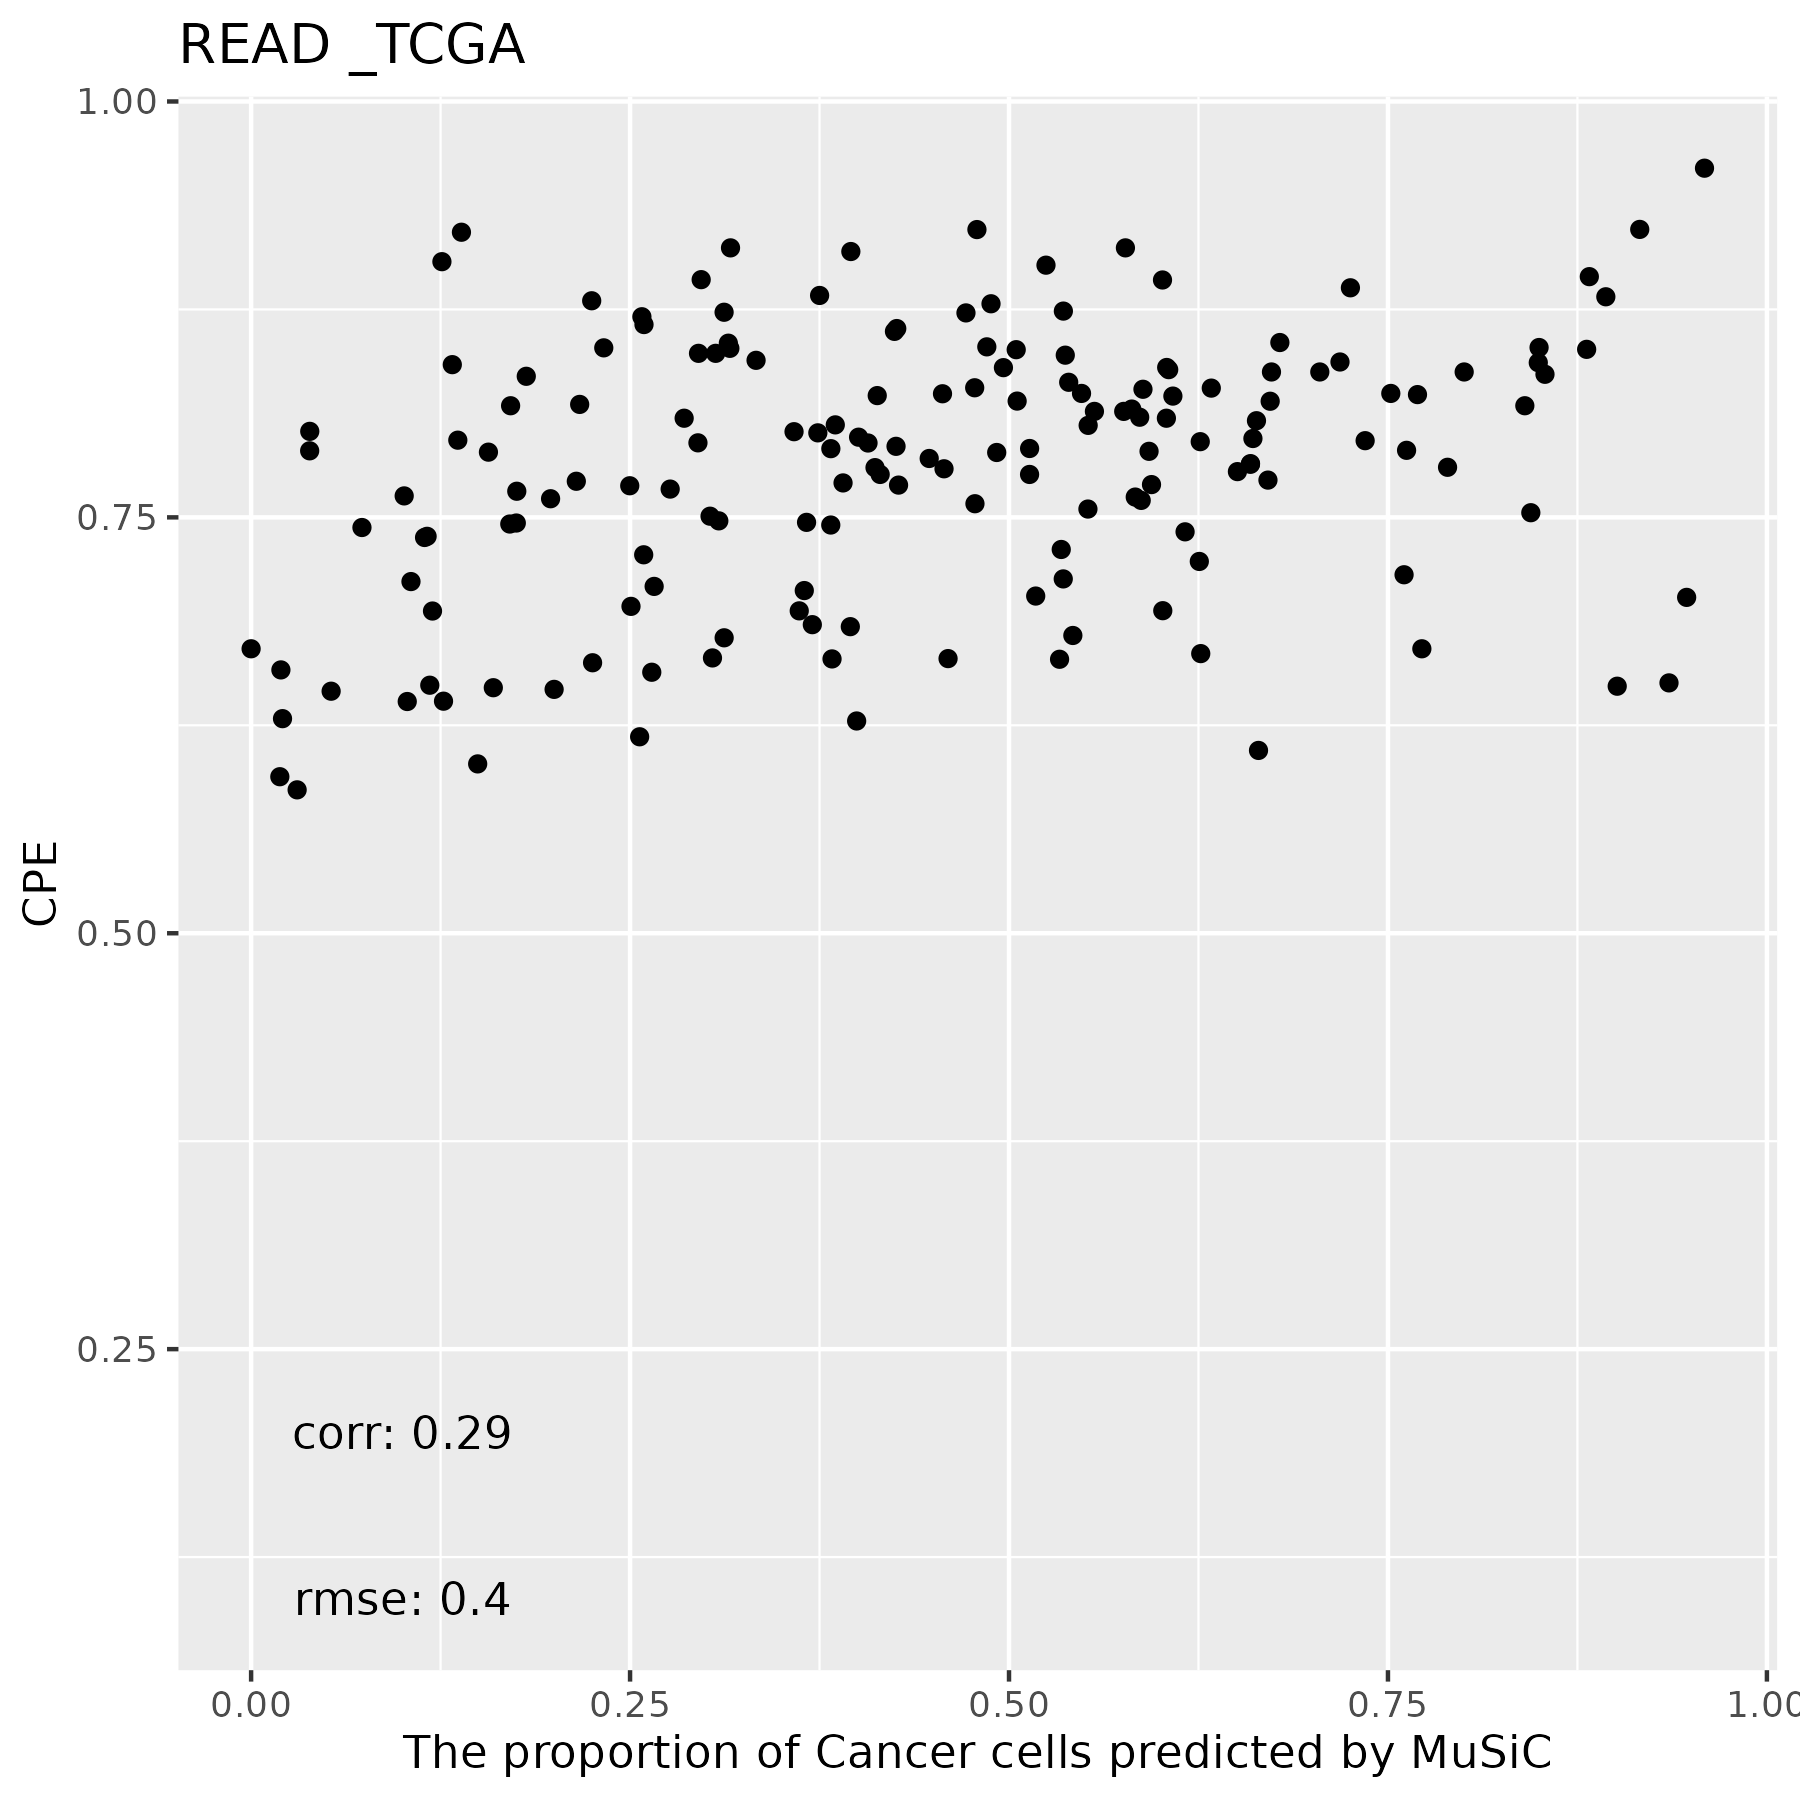

The data file committed next to this chart (first rows):
, Cancer Cells, B Cells, T Cells, Myeloid cells, Mast Cells, Fibroblasts, Endothelial Cells
TCGA.AG.3896.01A, 0.3085, 0.004458, 0, 0, 0, 0.285, 0.402
TCGA.DC.4745.01A, 0.1388, 0.08457, 0, 0, 0, 0.2448, 0.5319
TCGA.AH.6903.01A, 0.4008, 0.0002707, 0, 0, 0, 0.137, 0.4619
TCGA.AG.3599.01A, 0.2969, 0.004418, 0, 0, 0, 0.1111, 0.5875
TCGA.AG.3581.01A, 0.4571, 0, 0, 0.02338, 0, 0.1904, 0.3291
TCGA.AG.3881.01A, 0.1712, 0, 0, 0.0168, 0, 0.4301, 0.3819
TCGA.CL.5917.01A, 0.3163, 0, 0, 0, 0, 0.3215, 0.3622
TCGA.AG.3902.01A, 0.3044, 0.00426, 0.0007256, 0.01419, 0, 0.124, 0.5525
TCGA.CI.6624.01C, 0.7724, 0, 0, 0, 0, 0.08285, 0.1448
TCGA.AF.2692.01A, 0.4774, 0, 0, 0, 0, 0.2132, 0.3094
TCGA.DC.6683.01A, 0.3824, 0, 0, 0.004218, 0, 0.274, 0.3393
TCGA.DC.6682.01A, 0.6255, 0, 0, 0, 0, 0.1168, 0.2577
TCGA.F5.6702.01A, 0.02072, 0, 0, 0.008043, 0, 0.8203, 0.151
TCGA.AF.4110.01A, 0.2506, 0.004113, 0, 0, 0, 0.3333, 0.412
TCGA.F5.6861.01A, 0.2498, 0.001844, 0, 0, 0, 0.252, 0.4964
TCGA.G5.6235.01A, 0.6593, 0, 0, 0, 0, 0.01078, 0.3299
TCGA.AG.3999.01A, 0.5924, 0.0006804, 0, 0, 0, 0.3007, 0.1063
TCGA.AG.A02N.01A, 0.947, 0, 0, 0, 0, 0.0129, 0.04005
TCGA.AF.6136.01A, 0.4919, 0, 0, 0, 0, 0.1074, 0.4007
TCGA.AG.3580.01A, 0.5757, 0, 0, 0.01708, 0, 0.1065, 0.3007
TCGA.DY.A1H8.01A, 0.9588, 0, 0, 0, 0, 0.002759, 0.03842
TCGA.AG.A032.01A, 0.6592, 0, 0, 0, 0, 0.08707, 0.2537
TCGA.EI.6512.01A, 0.5136, 0, 0, 0, 0, 0.1855, 0.3009
TCGA.AG.3575.01A, 0.1161, 0.002887, 0.002033, 0.007735, 0, 0.2754, 0.5958
TCGA.AF.6672.01A, 0.5563, 0, 0, 0, 0, 0.08749, 0.3562
TCGA.EI.6514.01A, 0.5047, 0, 0, 0, 0, 0.2238, 0.2715
TCGA.AH.6644.01A, 0.3028, 0, 0, 0, 0, 0.3594, 0.3378
TCGA.AF.6655.01A, 0.1999, 0, 0, 0, 0, 0.452, 0.3481
TCGA.AF.A56K.01A, 0.3832, 0, 0, 0, 0, 0.2527, 0.3641
TCGA.G5.6641.01A, 0.6732, 0, 0, 0, 0, 0.01343, 0.3134
TCGA.DY.A1DG.01A, 0.9161, 0, 0, 0, 0, 0.008356, 0.07554
TCGA.AG.4001.01A, 0.2563, 0, 0, 0.003336, 0, 0.399, 0.3414
TCGA.AG.A026.01A, 0.7252, 0, 0, 0, 0, 0.08835, 0.1864
TCGA.EI.7004.01A, 0, 0, 0, 0, 8.92805636890511e-05, 0.7424, 0.2575
TCGA.AG.3878.01A, 0.3616, 0.003876, 0, 0.00351, 0, 0.4007, 0.2303
TCGA.AG.3611.01A, 0.4881, 0, 0, 0, 0, 0.0845, 0.4274
TCGA.AF.3400.01A, 0.03036, 0, 0, 0.0758, 0, 0.4753, 0.4186
TCGA.G5.6572.01A, 0.2592, 0, 0, 0, 0, 0.5018, 0.239
TCGA.AG.3574.01A, 0.6262, 0, 0, 0, 0, 0.1643, 0.2096
TCGA.AG.3605.01A, 0.5136, 0.1263, 0, 0, 0, 0.09042, 0.2697
TCGA.AG.3731.01A, 0.1495, 0.0002015, 0.0003738, 0.01207, 0, 0.3686, 0.4693
TCGA.AG.A01J.01A, 0.9354, 0, 0, 0, 0, 0.01659, 0.04801
TCGA.AG.A01N.01A, 0.7623, 0, 0, 0, 0, 0.09982, 0.1379
TCGA.DT.5265.01A, 0.3953, 0, 0, 0, 0, 0.3753, 0.2294
TCGA.AG.A00Y.01A, 0.5176, 0.0007976, 0, 0, 0, 0.08385, 0.3977
TCGA.AH.6547.01A, 0.1598, 0, 0.003284, 0.03125, 0.000304, 0.2654, 0.54
TCGA.AH.6549.01A, 0.1749, 0, 0, 0.004055, 0, 0.3484, 0.4726
TCGA.AF.A56L.01A, 0.3825, 0, 0, 0, 0, 0.2615, 0.356
TCGA.AG.A036.01A, 0.7893, 0, 0, 0, 0, 0.06847, 0.1422
TCGA.DC.4749.01A, 0.4131, 0, 0, 0.007955, 0, 0.1478, 0.4312
TCGA.AF.2687.01A, 0.05279, 0, 0, 0.0278, 0, 0.5317, 0.3877
TCGA.AG.3883.01A, 0.2857, 0, 0, 0, 0, 0.504, 0.2103
TCGA.CL.4957.01A, 0.5521, 0, 0, 0.0005136, 0, 0.1176, 0.3298
TCGA.AG.A01Y.01A, 0.4116, 0.001054, 0.0009513, 0, 0, 0.251, 0.3354
TCGA.AG.3890.01A, 0.7606, 0, 0, 0, 0, 0.0893, 0.1501
TCGA.AG.A011.01A, 0.9012, 0, 0, 0, 0, 0.05325, 0.04551
TCGA.AG.3592.01A, 0.5054, 0, 0, 0, 0, 0.1208, 0.3738
TCGA.AG.3892.01A, 0.3121, 0.004483, 0.0003833, 0.02657, 0, 0.09086, 0.5656
TCGA.AF.A56N.01A, 0.259, 0, 0, 0, 0, 0.3783, 0.3627
TCGA.EI.6513.01A, 0.5394, 0, 0, 0, 0, 0.1538, 0.3069
... 106 more rows
